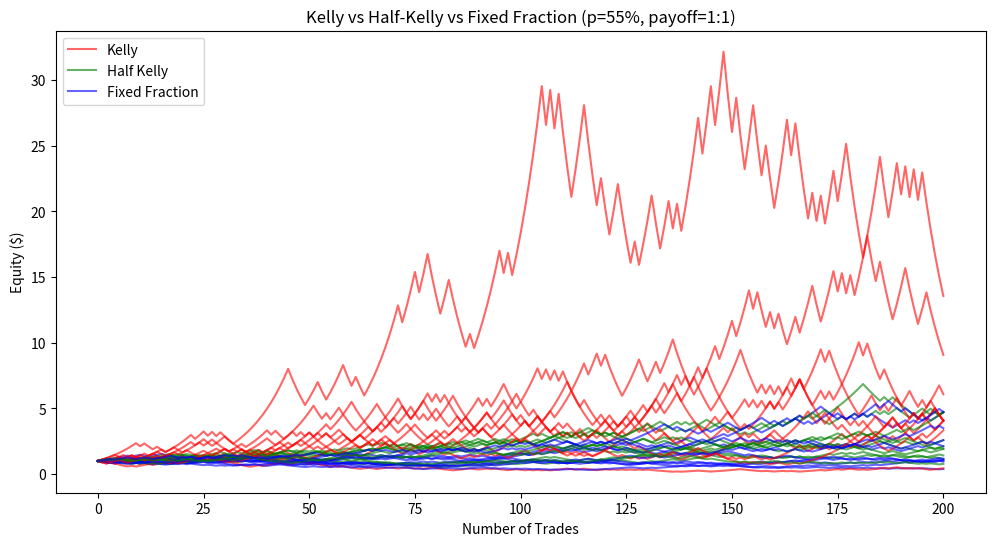

Reproduce this figure in Python.
import numpy as np
import matplotlib.pyplot as plt

# Simulation parameters
np.random.seed(42)
n_flips = 200  # number of trades
n_sims = 10    # number of simulation runs to compare
p_win = 0.55   # probability of winning
b = 1          # 1:1 payoff (win = +100%, loss = -100%)

# Kelly fraction
f_kelly = (p_win * (b + 1) - 1) / b
f_half_kelly = f_kelly / 2
f_fixed = 0.05  # always risk 5%

def run_strategy(fraction):
    equity = [1]  # start with $1
    for _ in range(n_flips):
        bet = equity[-1] * fraction
        if np.random.rand() < p_win:
            equity.append(equity[-1] + bet)   # win
        else:
            equity.append(equity[-1] - bet)   # loss
    return equity

# Run multiple simulations
plt.figure(figsize=(12,6))
for i in range(n_sims):
    plt.plot(run_strategy(f_kelly), color="red", alpha=0.6)
    plt.plot(run_strategy(f_half_kelly), color="green", alpha=0.6)
    plt.plot(run_strategy(f_fixed), color="blue", alpha=0.6)

plt.title("Kelly vs Half-Kelly vs Fixed Fraction (p=55%, payoff=1:1)")
plt.xlabel("Number of Trades")
plt.ylabel("Equity ($)")
plt.legend(["Kelly", "Half Kelly", "Fixed Fraction"], loc="upper left")
plt.show()
